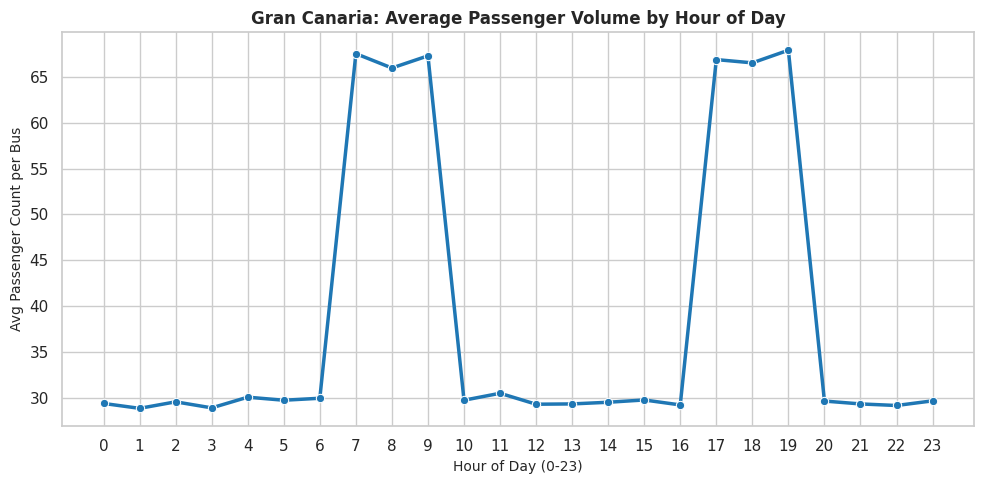

The script that saved this image: (Note: this script raises an exception after producing the figure.)
import os
import random
import numpy as np
import pandas as pd
import matplotlib.pyplot as plt
import seaborn as sns
from datetime import datetime, timedelta

# Create output directory for exported datasets and figures
OUTPUT_DIR = "output"
os.makedirs(OUTPUT_DIR, exist_ok=True)

# Set random seed for reproducibility
np.random.seed(42)
random.seed(42)

def generate_synthetic_mobility_data(num_records=12000):
    """
    Generates a realistic synthetic mobility dataset for Gran Canaria public transit & traffic.
    Corridors cover main urban and commuter routes across the island.
    """
    print("[1/4] Generating synthetic mobility dataset for Gran Canaria...")
    
    routes = [
        "Las Palmas GC - Telde (GC-1)",
        "Las Palmas GC - Maspalomas (GC-1)",
        "Las Palmas GC - Arucas (GC-2)",
        "Telde - Airport (GC-1)",
        "Las Palmas Urban (Mesa y Lopez - Triana)",
        "Galdar - Las Palmas GC (GC-2)",
        "Maspalomas - Mogan (GC-500)"
    ]
    
    start_date = datetime(2026, 10, 1)
    timestamps = [start_date + timedelta(minutes=random.randint(0, 30 * 24 * 60)) for _ in range(num_records)]
    
    data = []
    for ts in timestamps:
        route = random.choice(routes)
        hour = ts.hour
        
        # Base passenger load and delays dependent on peak hours
        is_morning_peak = 7 <= hour <= 9
        is_evening_peak = 17 <= hour <= 19
        
        if is_morning_peak or is_evening_peak:
            passenger_count = np.random.randint(40, 95)
            delay_minutes = np.random.exponential(scale=10.0) + 3
        else:
            passenger_count = np.random.randint(10, 50)
            delay_minutes = np.random.exponential(scale=3.0)
            
        # Introduce synthetic missing values (~2% missing data) for cleaning demo
        if random.random() < 0.02:
            delay_minutes = np.nan
            
        data.append({
            "timestamp": ts,
            "route": route,
            "passenger_count": passenger_count,
            "delay_minutes": round(delay_minutes, 2) if not np.isnan(delay_minutes) else np.nan,
            "bus_id": f"BUS-{random.randint(100, 150)}"
        })
        
    df = pd.DataFrame(data)
    csv_path = os.path.join(OUTPUT_DIR, "traffic_data.csv")
    df.to_csv(csv_path, index=False)
    print(f" -> Dataset saved with {len(df)} records at: {csv_path}")
    return df


def clean_and_prepare_data(df):
    """
    Cleans raw transit data, handles missing values, and creates derived temporal features.
    """
    print("[2/4] Cleaning and preparing dataset...")
    
    # 1. Fill missing delay values with route median
    df["delay_minutes"] = df.groupby("route")["delay_minutes"].transform(lambda x: x.fillna(x.median()))
    
    # 2. Extract temporal features
    df["timestamp"] = pd.to_datetime(df["timestamp"])
    df["hour"] = df["timestamp"].dt.hour
    df["day_of_week"] = df["timestamp"].dt.day_name()
    df["is_weekend"] = df["timestamp"].dt.dayofweek >= 5
    
    # 3. Categorize peak times
    def categorize_period(h):
        if 7 <= h <= 9:
            return "Morning Peak (07-09)"
        elif 17 <= h <= 19:
            return "Evening Peak (17-19)"
        else:
            return "Off-Peak"
            
    df["period"] = df["hour"].apply(categorize_period)
    print(" -> Data cleaning and feature engineering completed.")
    return df


def calculate_kpis(df):
    """
    Computes key performance indicators (KPIs) and congestion summaries.
    """
    print("[3/4] Calculating Key Performance Indicators (KPIs)...")
    
    total_passengers = df["passenger_count"].sum()
    avg_delay = df["delay_minutes"].mean()
    busiest_route = df.groupby("route")["passenger_count"].sum().idxmax()
    peak_delay = df[df["period"] != "Off-Peak"]["delay_minutes"].mean()
    
    print("\n" + "="*45)
    print("      GRAN CANARIA MOBILITY KPI REPORT     ")
    print("="*45)
    print(f"Total Passengers Analyzed : {total_passengers:,}")
    print(f"System Average Delay      : {avg_delay:.2f} minutes")
    print(f"Peak Hour Average Delay   : {peak_delay:.2f} minutes")
    print(f"Busiest Corridor          : {busiest_route}")
    print("="*45 + "\n")


def generate_visualizations(df):
    """
    Generates and exports analytical plots for GitHub documentation.
    """
    print("[4/4] Generating analytical visualizations...")
    sns.set_theme(style="whitegrid")

    # Chart 1: Hourly Passenger Volume
    plt.figure(figsize=(10, 5))
    hourly_df = df.groupby("hour")["passenger_count"].mean().reset_index()
    sns.lineplot(data=hourly_df, x="hour", y="passenger_count", marker="o", color="#1f77b4", linewidth=2.5)
    plt.title("Gran Canaria: Average Passenger Volume by Hour of Day", fontsize=12, fontweight="bold")
    plt.xlabel("Hour of Day (0-23)", fontsize=10)
    plt.ylabel("Avg Passenger Count per Bus", fontsize=10)
    plt.xticks(range(0, 24))
    plt.tight_layout()
    plot1_path = os.path.join(OUTPUT_DIR, "hourly_flow.png")
    plt.savefig(plot1_path, dpi=300)
    plt.close()
    print(f" -> Exported: {plot1_path}")

    # Chart 2: Average Delay by Route
    plt.figure(figsize=(11, 5))
    route_delay = df.groupby("route")["delay_minutes"].mean().sort_values().reset_index()
    sns.barplot(data=route_delay, x="delay_minutes", y="route", palette="Viridis")
    plt.title("Average Transit Delay by Corridor (Minutes)", fontsize=12, fontweight="bold")
    plt.xlabel("Average Delay (Minutes)", fontsize=10)
    plt.ylabel("Transit Corridor", fontsize=10)
    plt.tight_layout()
    plot2_path = os.path.join(OUTPUT_DIR, "route_delay.png")
    plt.savefig(plot2_path, dpi=300)
    plt.close()
    print(f" -> Exported: {plot2_path}")

    # Chart 3: Heatmap of Route vs Peak Period Congestion
    plt.figure(figsize=(10, 6))
    pivot_table = df.pivot_table(values="delay_minutes", index="route", columns="period", aggfunc="mean")
    sns.heatmap(pivot_table, annot=True, fmt=".1f", cmap="YlOrRd", cbar_kws={'label': 'Avg Delay (min)'})
    plt.title("Route Congestion Heatmap across Commute Periods", fontsize=12, fontweight="bold")
    plt.xlabel("Commute Period", fontsize=10)
    plt.ylabel("Corridor", fontsize=10)
    plt.tight_layout()
    plot3_path = os.path.join(OUTPUT_DIR, "heatmap.png")
    plt.savefig(plot3_path, dpi=300)
    plt.close()
    print(f" -> Exported: {plot3_path}")


if __name__ == "__main__":
    df_raw = generate_synthetic_mobility_data()
    df_clean = clean_and_prepare_data(df_raw)
    calculate_kpis(df_clean)
    generate_visualizations(df_clean)
    print("\n✅ Project execution complete! Check the 'output/' folder for outputs.")
